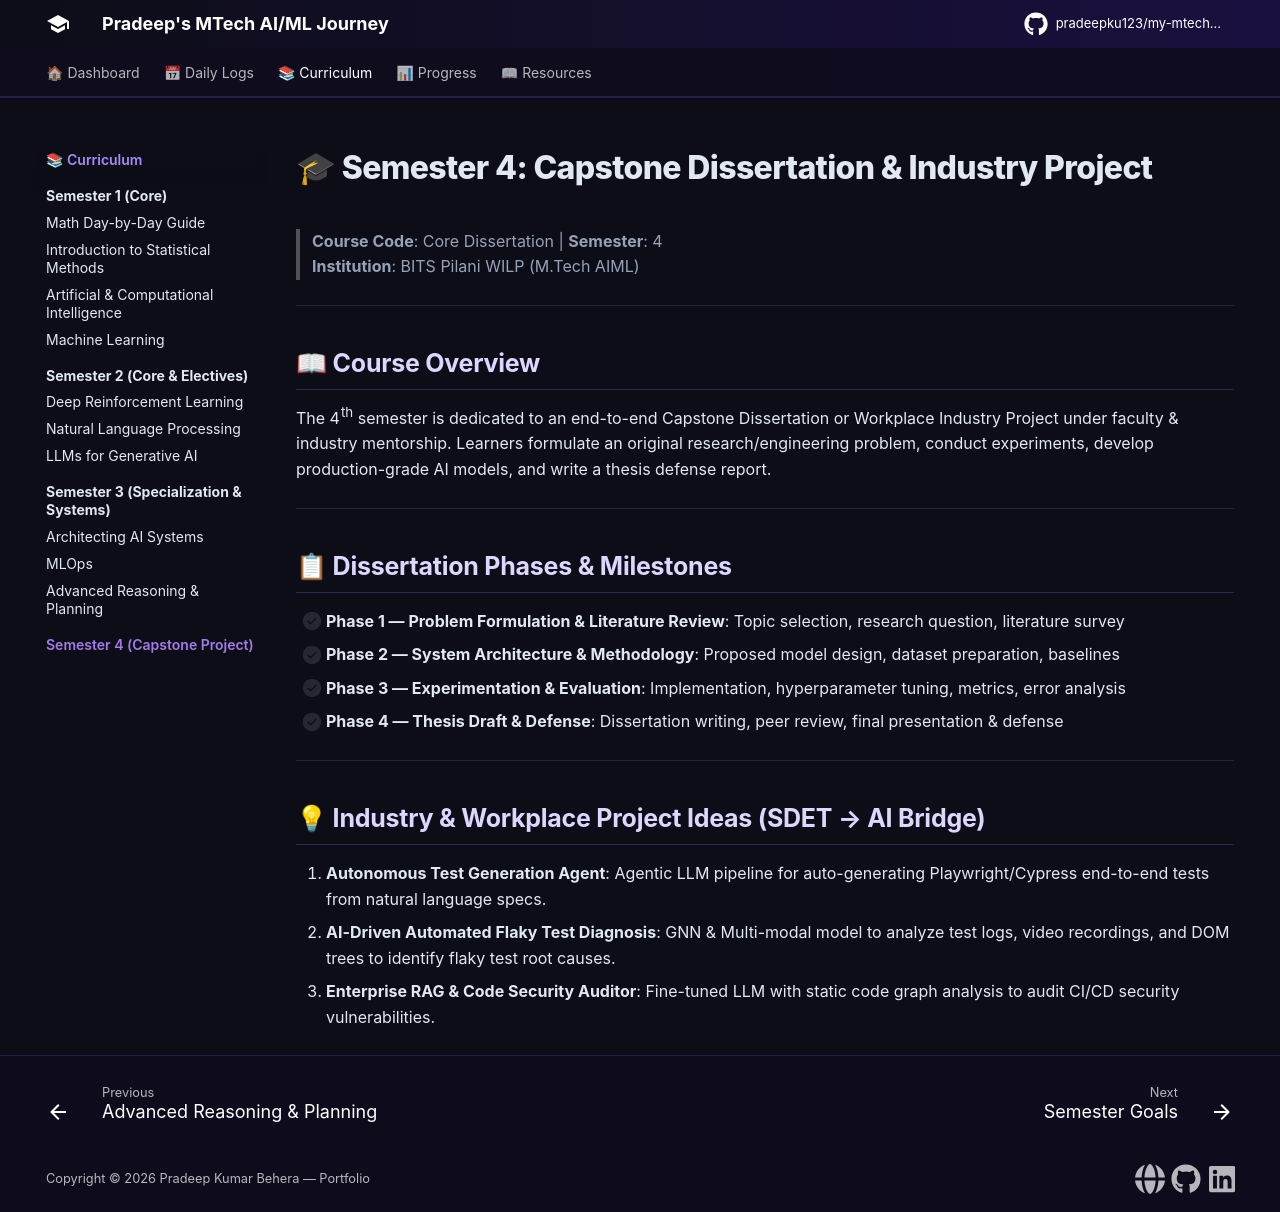

repository: pradeepku123/my-mtech-journey · page: semesters/semester-4/dissertation/index.html · generator: mkdocs

# 🎓 Semester 4: Capstone Dissertation & Industry Project

> **Course Code**: Core Dissertation | **Semester**: 4  
> **Institution**: BITS Pilani WILP (M.Tech AIML)

---

## 📖 Course Overview

The 4th semester is dedicated to an end-to-end Capstone Dissertation or Workplace Industry Project under faculty & industry mentorship. Learners formulate an original research/engineering problem, conduct experiments, develop production-grade AI models, and write a thesis defense report.

---

## 📋 Dissertation Phases & Milestones

- [ ] **Phase 1 — Problem Formulation & Literature Review**: Topic selection, research question, literature survey
- [ ] **Phase 2 — System Architecture & Methodology**: Proposed model design, dataset preparation, baselines
- [ ] **Phase 3 — Experimentation & Evaluation**: Implementation, hyperparameter tuning, metrics, error analysis
- [ ] **Phase 4 — Thesis Draft & Defense**: Dissertation writing, peer review, final presentation & defense

---

## 💡 Industry & Workplace Project Ideas (SDET → AI Bridge)

1. **Autonomous Test Generation Agent**: Agentic LLM pipeline for auto-generating Playwright/Cypress end-to-end tests from natural language specs.
2. **AI-Driven Automated Flaky Test Diagnosis**: GNN & Multi-modal model to analyze test logs, video recordings, and DOM trees to identify flaky test root causes.
3. **Enterprise RAG & Code Security Auditor**: Fine-tuned LLM with static code graph analysis to audit CI/CD security vulnerabilities.
